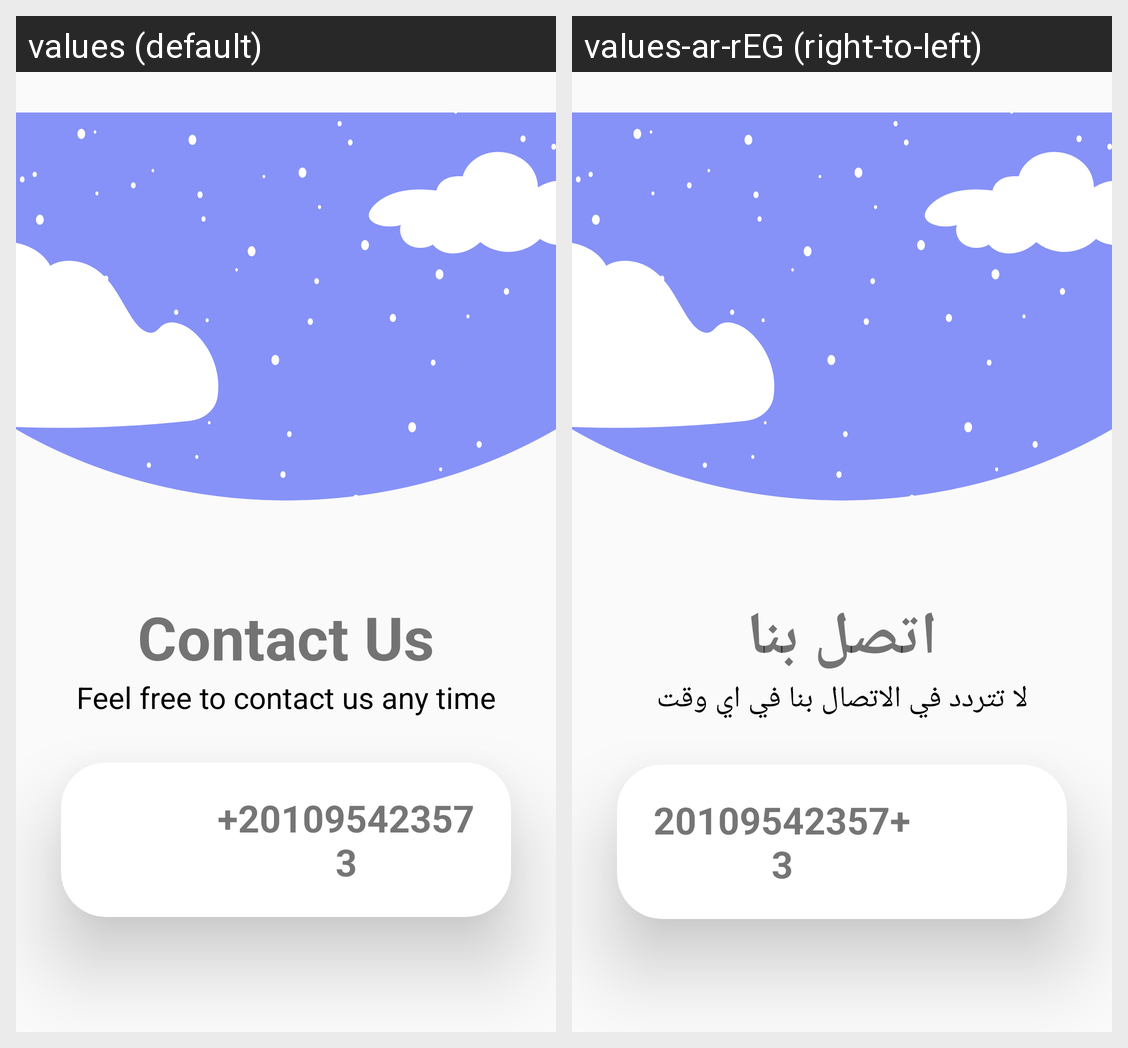

The same Android screen rendered under two of its app's locales, left to right. List the strings drawn on it with the default value and each locale's translation.
Android screen res/layout/activity_contactus.xml rendered under 2 locales, left to right: values (default), values-ar-rEG (right-to-left). Device: Nexus 5 (rendered at 1080×1920; each locale shown at half size, 540×960, under a caption strip naming it); theme Theme.Signup_n.
Strings drawn on this screen, with the default value and each locale's value (text and hints the layout hard-codes, and strings that could not be matched under every locale, appear in the picture but are not listed):

Contacts
  values: Contact Us
  values-ar-rEG: اتصل بنا

Feel
  values: Feel free to contact us any time
  values-ar-rEG: لا تتردد في الاتصال بنا في اي وقت
